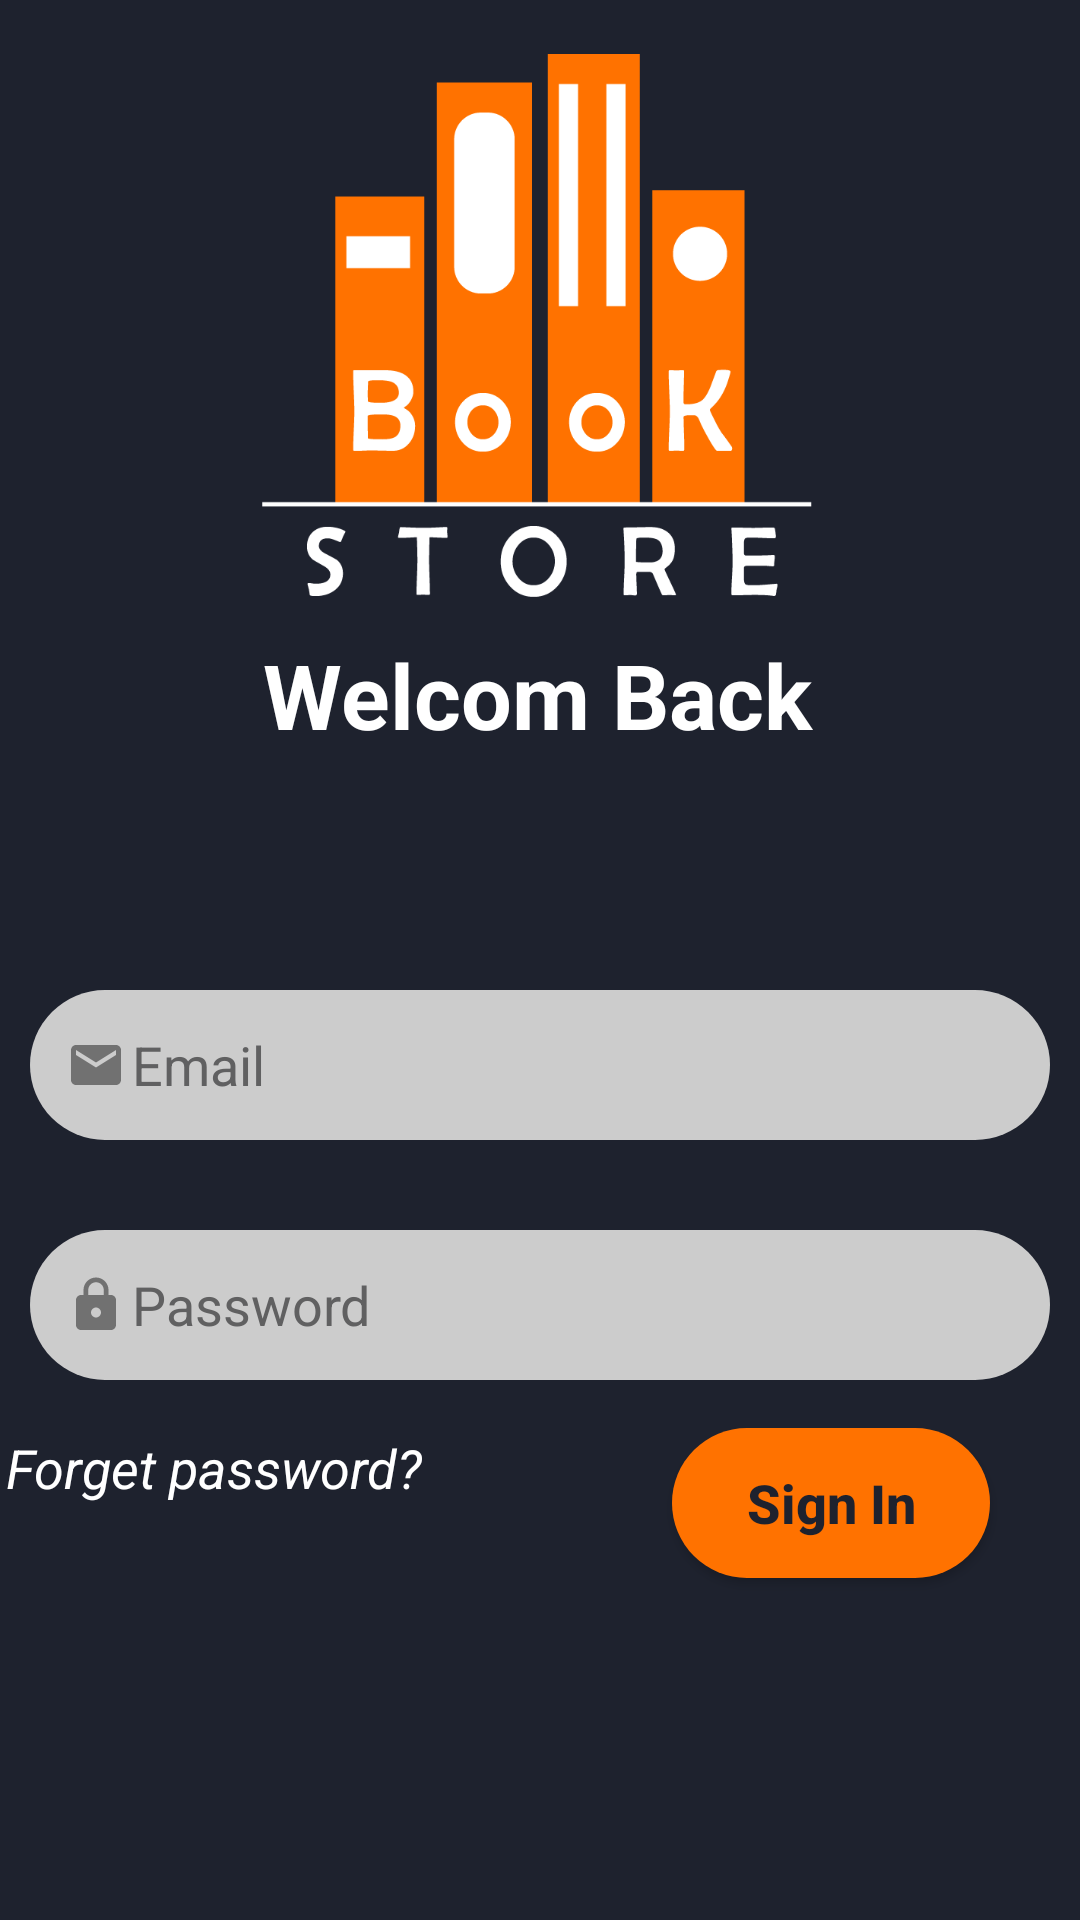

Layout XML and referenced resources for this Android screen:
<!-- AndroidManifest.xml: application theme Theme.Travel -->
<!-- res/layout/activity_signin.xml -->
<?xml version="1.0" encoding="utf-8"?>
<androidx.constraintlayout.widget.ConstraintLayout xmlns:android="http://schemas.android.com/apk/res/android"
    xmlns:app="http://schemas.android.com/apk/res-auto"
    xmlns:tools="http://schemas.android.com/tools"
    android:layout_width="match_parent"
    android:layout_height="match_parent"
    android:background="@color/blue"
    tools:context=".Users.SignIn">

    <LinearLayout
        android:id="@+id/linearLayout"
        android:layout_width="wrap_content"
        android:layout_height="wrap_content"
        android:layout_marginTop="2dp"
        android:layout_marginBottom="72dp"
        android:orientation="vertical"
        app:layout_constraintBottom_toTopOf="@+id/email_text"
        app:layout_constraintEnd_toEndOf="parent"
        app:layout_constraintStart_toStartOf="parent"
        app:layout_constraintTop_toTopOf="parent">

        <ImageView
            android:id="@+id/imageView2"
            android:layout_width="302dp"
            android:layout_height="187dp"
            android:layout_gravity="center"
            android:layout_marginStart="54dp"
            android:layout_marginLeft="54dp"
            android:layout_marginTop="16dp"
            android:layout_marginEnd="55dp"
            android:layout_marginRight="55dp"
            app:srcCompat="@drawable/ic_png" />

        <TextView
            android:id="@+id/tex_welcom"
            android:layout_width="198dp"
            android:layout_height="53dp"
            android:layout_gravity="center"
            android:layout_marginStart="106dp"
            android:layout_marginLeft="106dp"
            android:layout_marginEnd="107dp"
            android:layout_marginRight="107dp"
            android:gravity="center"
            android:text="Welcom Back"
            android:textColor="@color/white"
            android:textSize="30sp"
            android:textStyle="bold" />

    </LinearLayout>

    <EditText
        android:id="@+id/email_text"
        android:layout_width="340dp"
        android:layout_height="50dp"
        android:layout_marginTop="72dp"
        android:background="@drawable/text_red"
        android:drawableLeft="@drawable/email_icon"
        android:ems="10"
        android:hint="Email"
        android:inputType="textEmailAddress"
        android:textAllCaps="false"
        android:textColor="@color/blue"
        android:textColorHint="@color/darkgray"
        android:textSize="18sp"
        app:layout_constraintEnd_toEndOf="parent"
        app:layout_constraintHorizontal_bias="0.492"
        app:layout_constraintStart_toStartOf="parent"
        app:layout_constraintTop_toBottomOf="@+id/linearLayout" />

    <EditText
        android:id="@+id/pass_text"
        android:layout_width="340dp"
        android:layout_height="50dp"
        android:layout_marginTop="30dp"
        android:layout_marginBottom="16dp"
        android:background="@drawable/text_red"
        android:drawableLeft="@drawable/password_icon"
        android:ems="10"
        android:hint="Password"
        android:inputType="textPassword"
        android:textAllCaps="false"
        android:textColor="@color/blue"
        android:textColorHint="@color/darkgray"
        android:textSize="18sp"
        app:layout_constraintBottom_toTopOf="@+id/signin_btn2"
        app:layout_constraintEnd_toEndOf="parent"
        app:layout_constraintHorizontal_bias="0.492"
        app:layout_constraintStart_toStartOf="parent"
        app:layout_constraintTop_toBottomOf="@+id/email_text" />

    <Button
        android:id="@+id/signin_btn2"
        android:layout_width="106dp"
        android:layout_height="50dp"
        android:layout_marginTop="16dp"
        android:layout_marginEnd="30dp"
        android:layout_marginRight="30dp"
        android:background="@drawable/buttom_red1"
        android:text="Sign In"
        android:textAllCaps="false"
        android:textColor="@color/blue"
        android:textSize="18sp"
        android:textStyle="bold"
        app:backgroundTint="@color/orange"
        app:layout_constraintEnd_toEndOf="parent"
        app:layout_constraintTop_toBottomOf="@+id/pass_text" />

    <TextView
        android:id="@+id/resetPssword"
        android:layout_width="241dp"
        android:layout_height="59dp"
        android:layout_marginStart="35dp"
        android:layout_marginLeft="35dp"
        android:layout_marginEnd="10dp"
        android:layout_marginRight="10dp"
        android:text="Forget password?"
        android:textColor="@color/white"
        android:textSize="18sp"
        android:textStyle="italic"
        app:layout_constraintBottom_toBottomOf="parent"
        app:layout_constraintEnd_toStartOf="@+id/signin_btn2"
        app:layout_constraintHorizontal_bias="0.537"
        app:layout_constraintStart_toStartOf="parent"
        app:layout_constraintTop_toBottomOf="@+id/pass_text"
        app:layout_constraintVertical_bias="0.13999999" />

</androidx.constraintlayout.widget.ConstraintLayout>
<!-- resources referenced by this layout -->
<resources>
  <color name="blue">#1e222e</color>
  <color name="darkgray">#606061</color>
  <color name="orange">#ff7200</color>
  <color name="white">#FFFFFFFF</color>
  <!-- drawable buttom_red1 (drawable) -->
  <?xml version="1.0" encoding="utf-8"?>
  <shape xmlns:android="http://schemas.android.com/apk/res/android"
      android:shape="rectangle">
      <solid android:color="@color/orange"/>
      <corners android:radius="100dp"/>
  
  </shape>
  <!-- drawable email_icon (drawable) -->
  <vector xmlns:android="http://schemas.android.com/apk/res/android"
      android:width="24dp"
      android:height="24dp"
      android:viewportWidth="24"
      android:viewportHeight="24"
      android:tint="#333333"
      android:alpha="0.6">
      <group android:scaleX="0.8333333"
          android:scaleY="0.8333333"
          android:translateX="2"
          android:translateY="2">
          <path
              android:fillColor="@color/white"
              android:pathData="M20,4L4,4c-1.1,0 -1.99,0.9 -1.99,2L2,18c0,1.1 0.9,2 2,2h16c1.1,0 2,-0.9 2,-2L22,6c0,-1.1 -0.9,-2 -2,-2zM20,8l-8,5 -8,-5L4,6l8,5 8,-5v2z"/>
      </group>
  </vector>
  <!-- drawable ic_png: png bitmap (drawable, 13689 bytes) -->
  <!-- drawable password_icon (drawable) -->
  <vector xmlns:android="http://schemas.android.com/apk/res/android"
      android:width="24dp"
      android:height="24dp"
      android:viewportWidth="24"
      android:viewportHeight="24"
      android:tint="#333333"
      android:alpha="0.6">
      <group android:scaleX="0.8333333"
          android:scaleY="0.8333333"
          android:translateX="2"
          android:translateY="2">
          <path
              android:fillColor="@android:color/white"
              android:pathData="M18,8h-1L17,6c0,-2.76 -2.24,-5 -5,-5S7,3.24 7,6v2L6,8c-1.1,0 -2,0.9 -2,2v10c0,1.1 0.9,2 2,2h12c1.1,0 2,-0.9 2,-2L20,10c0,-1.1 -0.9,-2 -2,-2zM12,17c-1.1,0 -2,-0.9 -2,-2s0.9,-2 2,-2 2,0.9 2,2 -0.9,2 -2,2zM15.1,8L8.9,8L8.9,6c0,-1.71 1.39,-3.1 3.1,-3.1 1.71,0 3.1,1.39 3.1,3.1v2z"/>
      </group>
  </vector>
  <!-- drawable text_red (drawable) -->
  <?xml version="1.0" encoding="utf-8"?>
  <shape xmlns:android="http://schemas.android.com/apk/res/android"
      android:shape="rectangle">
  
      <solid android:color="@color/gray"/>
      <corners android:radius="100dp"/>
      <padding android:left="10dp"/>
  
  </shape>
  <style name="Theme.Travel" parent="Theme.MaterialComponents.NoActionBar">
          
          <item name="colorPrimary">@color/purple_500</item>
          <item name="colorPrimaryVariant">@color/orange</item>
          <item name="colorOnPrimary">@color/white</item>
          
          <item name="colorSecondary">@color/teal_200</item>
          <item name="colorSecondaryVariant">@color/teal_700</item>
          <item name="colorOnSecondary">@color/orange</item>
          
          <item name="android:statusBarColor" tools:targetApi="l">?attr/colorPrimaryVariant</item>
          
      </style>
  <color name="gray">#cccccc</color>
  <color name="purple_500">#FF6200EE</color>
  <color name="teal_200">#FF03DAC5</color>
  <color name="teal_700">#FF018786</color>
</resources>
